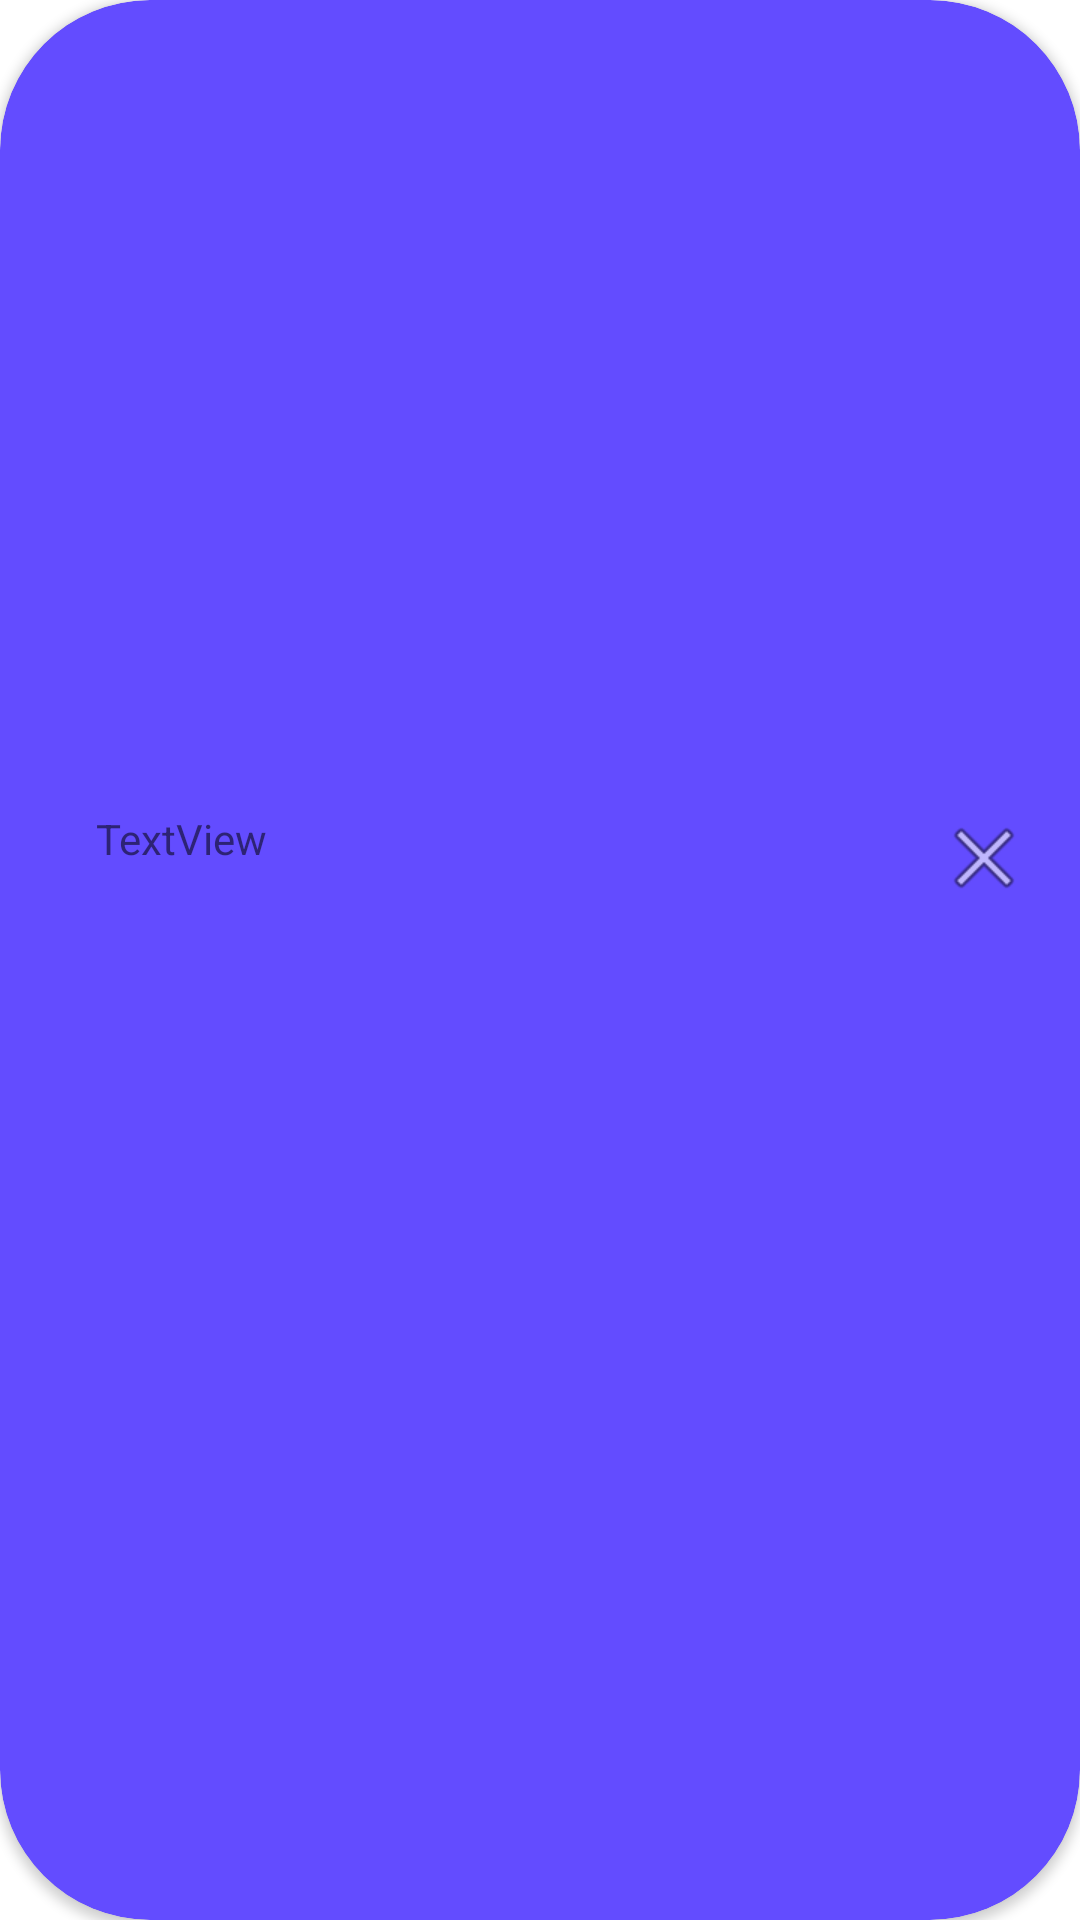

The Android layout XML behind this screen, and the referenced resources:
<!-- AndroidManifest.xml: application theme Theme.WeatherForecastApp -->
<!-- res/layout/alert_dialog.xml -->
<?xml version="1.0" encoding="utf-8"?>
<androidx.cardview.widget.CardView xmlns:android="http://schemas.android.com/apk/res/android"
    xmlns:app="http://schemas.android.com/apk/res-auto"
    xmlns:tools="http://schemas.android.com/tools"
    android:layout_width="match_parent"
    android:layout_height="wrap_content"
    app:cardBackgroundColor="@color/myPurple"
    app:cardCornerRadius="50dp">

    <androidx.constraintlayout.widget.ConstraintLayout
        android:layout_width="match_parent"
        android:layout_height="match_parent">

        <TextView
            android:id="@+id/txtMsg"
            android:layout_width="0dp"
            android:layout_height="100dp"
            android:layout_marginStart="32dp"
            android:layout_marginTop="16dp"
            android:layout_marginEnd="16dp"
            android:layout_marginBottom="16dp"
            android:text="TextView"
            app:layout_constraintBottom_toBottomOf="parent"
            app:layout_constraintEnd_toStartOf="@+id/imgClose"
            app:layout_constraintStart_toStartOf="parent"
            app:layout_constraintTop_toTopOf="parent" />

        <ImageView
            android:id="@+id/imgClose"
            android:layout_width="wrap_content"
            android:layout_height="wrap_content"
            android:layout_marginEnd="16dp"
            app:layout_constraintEnd_toEndOf="parent"
            app:layout_constraintTop_toTopOf="@+id/txtMsg"
            app:srcCompat="@android:drawable/ic_menu_close_clear_cancel" />
    </androidx.constraintlayout.widget.ConstraintLayout>
</androidx.cardview.widget.CardView>
<!-- resources referenced by this layout -->
<resources>
  <color name="myPurple">#634CFF </color>
  <style name="Theme.WeatherForecastApp" parent="Theme.MaterialComponents.DayNight.DarkActionBar">
          
          <item name="colorPrimary">@color/myPurple</item>
          <item name="colorPrimaryVariant">@color/purple_700</item>
          <item name="colorOnPrimary">@color/white</item>
          
          <item name="colorSecondary">@color/teal_200</item>
          <item name="colorSecondaryVariant">@color/teal_700</item>
          <item name="colorOnSecondary">@color/black</item>
          
          <item name="android:statusBarColor" tools:targetApi="l">?attr/colorPrimaryVariant</item>
          
          <item name="android:windowAnimationStyle"> @style/animation</item>
      </style>
  <color name="purple_700">#FF3700B3</color>
  <color name="white">#FFFFFFFF</color>
  <color name="teal_200">#FF03DAC5</color>
  <color name="teal_700">#FF018786</color>
  <color name="black">#FF000000</color>
  <style name="animation">
          <item name="android:windowEnterAnimation"> @android:anim/fade_in</item>
          <item name="android:windowExitAnimation"> @android:anim/fade_out</item>
      </style>
</resources>
